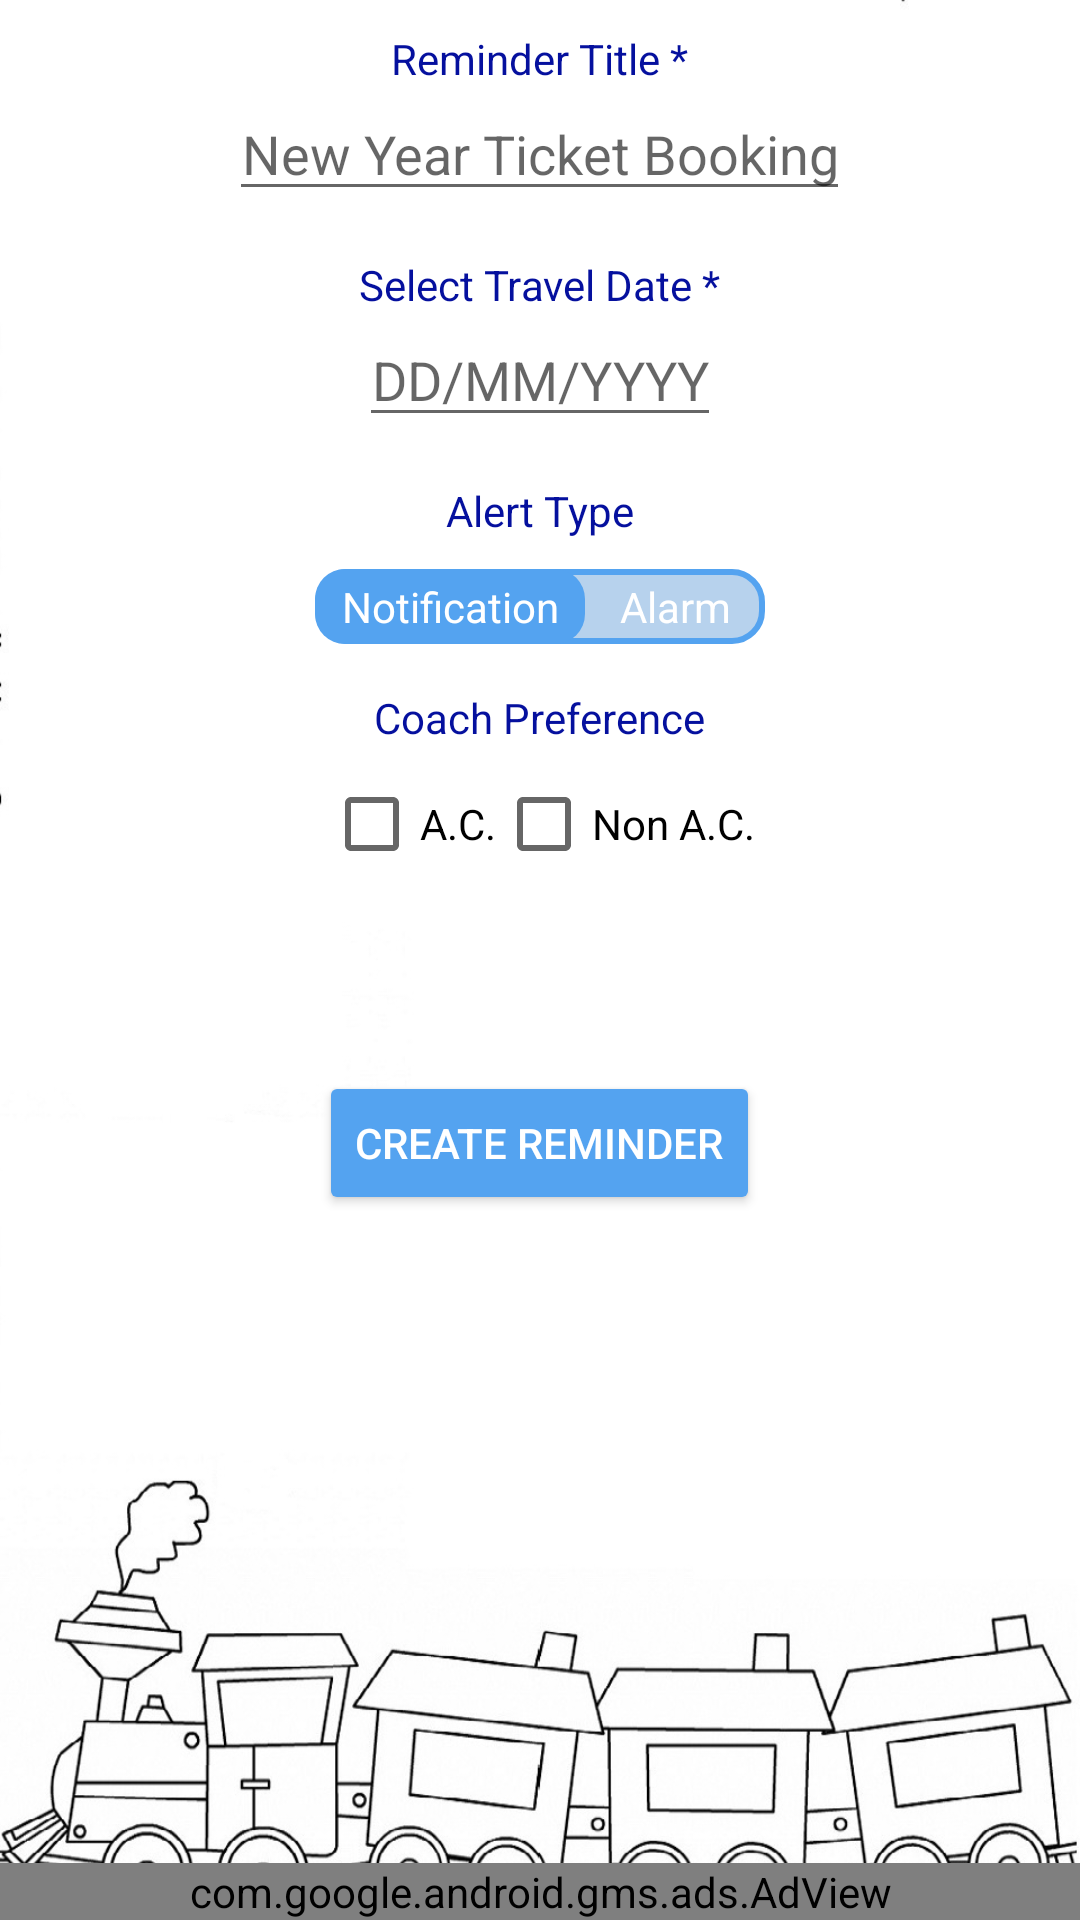

The Android layout XML behind this screen, and the referenced resources:
<!-- AndroidManifest.xml: activity theme AppTheme -->
<!-- res/layout/activity_tatkal_reminder.xml -->
<?xml version="1.0" encoding="utf-8"?>
<RelativeLayout xmlns:android="http://schemas.android.com/apk/res/android"
    xmlns:tools="http://schemas.android.com/tools"
    android:layout_width="match_parent"
    android:layout_height="wrap_content"
    android:background="@drawable/bg2"
    android:orientation="vertical"
    tools:context=".activities.TatkalReminderActivity">


    <Button
        android:id="@+id/create120DayReminderEvent"
        style="@style/Widget.AppCompat.Button.Colored"
        android:layout_width="wrap_content"
        android:layout_height="wrap_content"
        android:layout_below="@id/tb_result_textview"
        android:layout_centerHorizontal="true"
        android:layout_marginTop="15dp"
        android:onClick="createEvent"
        android:text="@string/create_reminder"
        android:textColor="@color/white" />

    <EditText
        android:id="@+id/tr_traveldate"
        android:layout_width="wrap_content"
        android:layout_height="wrap_content"
        android:layout_below="@id/tr_traveldate_textview"
        android:layout_centerHorizontal="true"
        android:focusable="false"
        android:gravity="center_horizontal"
        android:hint="@string/travel_date"
        android:inputType="date"
        android:onClick="showDatePickerDialogOnButtonClick"
        android:textAlignment="center" />

    <EditText
        android:id="@+id/tr_event_title_input"
        android:layout_width="wrap_content"
        android:layout_height="wrap_content"
        android:layout_below="@id/tr_title_textview"
        android:layout_centerHorizontal="true"
        android:gravity="center_horizontal"
        android:hint="@string/hint"
        android:inputType="textPersonName"
        android:maxEms="10"
        android:maxLength="30"
        android:textAlignment="center" />

    <LinearLayout
        android:id="@+id/checkBoxes"
        android:layout_width="wrap_content"
        android:layout_height="wrap_content"
        android:layout_below="@id/tb_coach_textview"
        android:layout_centerHorizontal="true"
        android:layout_gravity="center"
        android:layout_marginTop="10dp"
        android:orientation="horizontal">

        <CheckBox
            android:id="@+id/acCoach"
            android:layout_width="wrap_content"
            android:layout_height="wrap_content"
            android:layout_gravity="center_horizontal"
            android:text="@string/ac"
            android:textAlignment="center" />

        <CheckBox
            android:id="@+id/nonAcCoach"
            android:layout_width="wrap_content"
            android:layout_height="wrap_content"
            android:layout_gravity="center_horizontal"
            android:text="@string/non_ac"
            android:textAlignment="center" />
    </LinearLayout>

    <RadioGroup
        android:id="@+id/tatkal_toggle"
        android:layout_width="150dp"
        android:layout_height="25dp"
        android:layout_below="@id/tb_alert_type_textview"
        android:layout_centerHorizontal="true"
        android:layout_marginTop="10dp"
        android:background="@drawable/out_line"
        android:checkedButton="@+id/notification"
        android:orientation="horizontal">

        <RadioButton
            android:id="@+id/notification"
            android:layout_width="0dp"
            android:layout_height="match_parent"
            android:layout_weight="1.2"
            android:background="@drawable/toggle_widget_background"
            android:button="@null"
            android:gravity="center"
            android:text="@string/notification"
            android:textColor="@color/white" />

        <RadioButton
            android:id="@+id/alarm"
            android:layout_width="0dp"
            android:layout_height="match_parent"
            android:layout_weight="0.8"
            android:background="@drawable/toggle_widget_background"
            android:button="@null"
            android:gravity="center"
            android:text="@string/alarm"
            android:textColor="@color/white" />
    </RadioGroup>

    <TextView
        android:id="@+id/tr_traveldate_textview"
        android:layout_width="wrap_content"
        android:layout_height="wrap_content"
        android:layout_below="@id/tr_event_title_input"
        android:layout_centerHorizontal="true"
        android:layout_marginTop="15dp"
        android:text="@string/select_date"
        android:textColor="@color/labelcolor" />

    <TextView
        android:id="@+id/tb_alert_type_textview"
        android:layout_width="wrap_content"
        android:layout_height="wrap_content"
        android:layout_below="@id/tr_traveldate"
        android:layout_centerHorizontal="true"
        android:layout_marginTop="15dp"
        android:text="@string/alert_type"
        android:textColor="@color/labelcolor" />

    <TextView
        android:id="@+id/tb_coach_textview"
        android:layout_width="wrap_content"
        android:layout_height="wrap_content"
        android:layout_below="@id/tatkal_toggle"
        android:layout_centerHorizontal="true"
        android:layout_marginTop="15dp"
        android:text="@string/coach"
        android:textColor="@color/labelcolor" />

    <TextView
        android:id="@+id/tb_result_textview"
        android:layout_width="wrap_content"
        android:layout_height="wrap_content"
        android:layout_below="@id/checkBoxes"
        android:layout_centerHorizontal="true"
        android:layout_marginTop="15dp"
        android:gravity="center_horizontal"
        android:padding="10dp"
        android:textAlignment="center"
        android:textColor="@color/resultText"
        android:textSize="12sp" />

    <TextView
        android:id="@+id/tr_title_textview"
        android:layout_width="wrap_content"
        android:layout_height="wrap_content"
        android:layout_centerHorizontal="true"
        android:layout_marginTop="10dp"
        android:text="@string/travel_title"
        android:textColor="@color/labelcolor" />

    <com.google.android.gms.ads.AdView xmlns:ads="http://schemas.android.com/apk/res-auto"
        android:id="@+id/adView"
        android:layout_width="match_parent"
        android:layout_height="wrap_content"
        android:layout_alignParentBottom="true"
        android:layout_centerHorizontal="true"
        ads:adSize="SMART_BANNER"
        ads:adUnitId="@string/ad_unit_id" />

</RelativeLayout>
<!-- resources referenced by this layout -->
<resources>
  <color name="labelcolor">#05109e</color>
  <color name="resultText">#10104d</color>
  <color name="white">#ffffff</color>
  <!-- drawable bg2: jpg bitmap (drawable-hdpi, 41385 bytes) -->
  <!-- drawable out_line (drawable) -->
  <shape xmlns:android="http://schemas.android.com/apk/res/android"
      android:shape="rectangle">
      <corners android:radius="10dp" />
      <solid android:color="#B7D2ED" />
      <stroke
          android:width="2dp"
          android:color="@color/colorAccent" />
  </shape>
  <!-- drawable toggle_widget_background (drawable) -->
  <?xml version="1.0" encoding="UTF-8" standalone="no"?>
  <selector xmlns:android="http://schemas.android.com/apk/res/android">
      <item android:state_checked="true">
          <shape>
              <corners android:radius="10dp" />
              <solid android:color="@color/colorAccent" />
          </shape>
      </item>
      <item android:state_pressed="true">
          <shape>
              <corners android:radius="10dp" />
              <solid android:color="@color/pressed" />
          </shape>
      </item>
      <item>
          <shape>
              <corners android:radius="5dp" />
              <solid android:color="@color/transparent" />
          </shape>
      </item>
  </selector>
  <string name="ac">A.C.</string>
  <string name="ad_unit_id">ca-app-pub-4587610802196055/8799873383</string>
  <string name="alarm">Alarm</string>
  <string name="alert_type">Alert Type</string>
  <string name="coach">Coach Preference</string>
  <string name="create_reminder">Create Reminder</string>
  <string name="hint">New Year Ticket Booking</string>
  <string name="non_ac">Non A.C.</string>
  <string name="notification">Notification</string>
  <string name="select_date">Select Travel Date *</string>
  <string name="travel_date">DD/MM/YYYY</string>
  <string name="travel_title">Reminder Title *</string>
  <style name="AppTheme" parent="Theme.AppCompat.Light.DarkActionBar">
          
          <item name="colorPrimary">@color/colorAccentMild</item>
          <item name="colorPrimaryDark">@color/colorAccentMild</item>
          <item name="colorAccent">@color/colorAccent</item>
          <item name="android:statusBarColor">#245C93</item>
      </style>
  <color name="colorAccent">#54a3f0</color>
  <color name="pressed">#498BCC</color>
  <color name="transparent">#00C6CBCF</color>
  <color name="colorAccentMild">#519CE4</color>
</resources>
